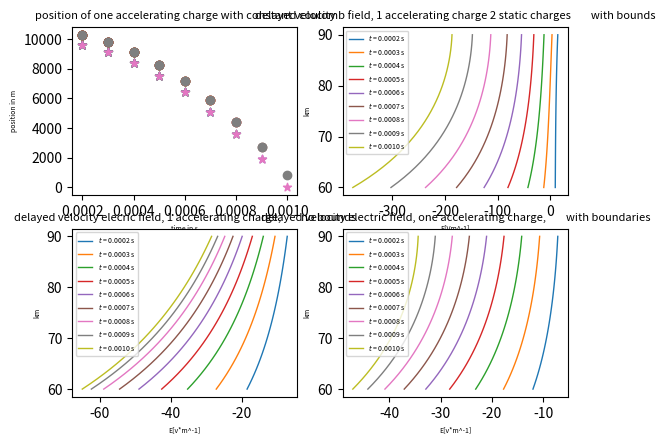

This figure's Python source:
import math
import matplotlib.pyplot as plt
import numpy as np
import scipy
#check retarded and real positions
'''
this program produced for graphs to help better understand if and how the velocity
of charged particles should contrbute to the calculations predicting 
upper-atmosphere lightning
the first graph compares the retarded position of the charge to the real postion
graph number two calculates the electric field of the charge without the velocity
contributing to the results through the method of images and the boundaries between
60 and 90 km
the third graph attempts to use the same methods of caluculations used in graph 
two to calculate the velocity's contribution to the electric field
Graph four calculates the velocity's contribution to the electric field through
the Feynman method

i need to add more to this also what should i do about the first four charts
'''
class Feynman:
    
    def __init__(self,dz,Q, L, time):
        self.dz=dz
        self.c = scipy.constants.c
        self.Q = Q
        self.easy = -self.Q/(4*math.pi*scipy.constants.epsilon_0)
        self.observeKm = list(range(60, 91,1))
        self.L = L
        self.time = time
        self.n = list(range(-100,100,1))
        self.zMeas = np.array(self.observeKm*1000)
    
    '''
    calculate electrostatic field of charge with image charges
    '''
    def electricFieldOne(self,Q,observe,dist):
        E=0
        for n in self.n:
            E+= (Q*(observe-(2*n*self.L*1e3+dist)))/((observe-(2*n*self.L*1e3+\
                                                                dist))**2)**(3/2)\
                -(Q*(observe-(2*n*self.L*1e3-dist)))/((observe-(2*n*self.L*1e3\
                                                                -dist))**2)**(3/2)
        
        return E
    '''
    #calculate the total electrostatic field using method of images on velocity 
    component
    '''
    def electricFieldTwo(self,observe,dist,a,bList,cList,aReal,time):
        
        E= [0 for k in self.observeKm]
        for n in self.n:
           
            zImageChargeMinus = [2 * n *(90000) - d for d in dist]
            zImageChargePlus = [2 * n * (90000) + d for d in dist]
          

            rRetardedMinus = [(o*1e3) - zMinus for zMinus,o in \
                                 zip(zImageChargeMinus,observe)]
            rRetardedPlus = [(o*1e3) - zPlus for zPlus,o in \
                                zip(zImageChargePlus,observe)]
            
        
            E = [(l-1 / (rRetardedP**2) * (b**2 - 4.0 * a * c)**(-1.5) )for l,rRetardedP,b,c in zip(E,rRetardedPlus,bList,cList)]    

        return E    
   
    '''
    this function creates 4 graphs to help visually understand how the velocity 
    component of the electrostatic field should be included 
    '''
    def secondGraph(self,other,charge,posit):
        fif,ax= plt.subplots(2,2)
        time = .0002
        aReal = -2*1e10
        retardedP=[]
        realP=[]
        t=[]
        while time < .0011:
            realPosition = self.dz*1e3+.5*aReal*time**2
            realPos = [ self.dz*1e3+.5*aReal*time**2 for zMeas in self.observeKm]
            timeDelay = (80*1e3-realPosition)/self.c
            #should be able to get rid of at least one of the three above lines
            retardedTime = time+timeDelay
            a = .5*aReal/self.c**2
            
            bQuad = [1-aReal/self.c**2*(zMeas*1e3) for zMeas in self.observeKm] 
           
            cQuad = [.5*aReal/self.c**2*(zMeas*1e3)**2-(self.dz*1e3+.5*aReal*time**2)\
                     for zMeas in self.observeKm]
           
           
           
            retardedPos1 = [(.5*(-b+math.sqrt(b**2-4*a*c)))/a for b,c in zip(\
                bQuad,cQuad)]
            retardedPos = [zMeas*1e3 - r for zMeas, r in zip(self.observeKm, retardedPos1)]
                       
          
            retardedP+= [retardedPos1[-2]]#?
            realP+=[realPosition]
            t+=[time]
            
            #set up/plot the first graph:
            #realPosition vs time and retarded position bs time
            plt.subplot(2,2,1)
            plt.scatter(t,realP,marker ='*')
            plt.scatter(t,retardedP,marker='o')
            
            #set up/ plot the second graph:
            #plot the electrostatic field of all three charges and their 
            #image charges
            '''
            this graph plots the electric field of the accelerating charge in the cloud
            using the method of images. Images charges for the accelerating charge and 
            for the other two charges are included. It calculates the titol electrostatic
            based on the positions of the charges at each ms in time completely neglecting
            velocity
            '''
            ESecond =  [(self.electricFieldOne(self.Q,zMeas*1e3,r) + other.electricFieldOne\
                (other.Q,zMeas*1e3,other.dz*1e3)+charge.electricFieldOne(charge.Q,zMeas*1e3,\
                charge.dz*1e3))/(4*math.pi*scipy.constants.epsilon_0) \
                        for zMeas,r in zip(self.observeKm,retardedPos1)]  
            plt.subplot(2,2,2)
            plt.plot(ESecond,self.observeKm, linewidth=1)
            
            #set up/plot the third graph:
            #the velocity field (Feynman's second term) on the single accelerating
            #charge alone with no boundary conditions/ image charges
            #double check this
            realVelocity = aReal*time
            EThird = [(self.easy*2*(-aReal*time)*(b**2-4*a*c)**\
                        (-1.5))/(self.c*(retardedPosition)**2)\
                       for b,c,retardedPosition in\
                       zip(bQuad, cQuad,retardedPos)]
            EThird = np.array(EThird)
            observeKm = np.array(self.observeKm)
            plt.subplot(2,2,3)
            plt.plot(EThird,observeKm,linewidth=1)
            
            '''
            set up/ graph the fourth graph:
            the velocity electric field (Feynman's second term) on a single 
            accelerating charge but now with the velocity field of the image
            charges added in
            ''' 
            EFourth = [(k*(-self.easy) *(-aReal * time  )*\
            (2.0 / scipy.constants.c))/2 for k in self.electricFieldTwo\
                    (self.observeKm,retardedPos1,a,bQuad,cQuad,aReal,time)]
               
            plt.subplot(2,2,4)
            plt.plot(EFourth,self.observeKm,linewidth=1)
            
            time+=.0001
            
        time_labels = [f'$t$ = {i * 0.0001:.4f} s' for i in range(2,11)] 
        plt.subplot(2,2,1)
        plt.title('position of one accelerating charge with constant velocity'\
                  ,fontsize=8)
        plt.xlabel('time in s',fontsize=5)
        plt.ylabel('position in m',fontsize = 5)
        plt.subplot(2,2,2).legend(time_labels, loc='upper left', fontsize=5)
        plt.title('delayed coulomb field, 1 accelerating charge 2 static charges\
        with bounds', fontsize= 8)
        plt.ylabel('km',fontsize=5)
        plt.xlabel('E[Vm^-1]',fontsize = 5)
        plt.subplot(2,2,3).legend(time_labels, loc='upper left', fontsize=5)
        plt.title('delayed velocity elecric field, 1 accelerating charge,\
        no bounds', fontsize = 8)
        plt.ylabel('km',fontsize=5)
        plt.xlabel('E[v*m^-1]',fontsize=5)        
        plt.subplot(2,2,4).legend(time_labels, loc='upper left', fontsize=5)
        plt.title('delayed velocity electric field, one accelerating charge,\
        with boundaries', fontsize= 8)
        plt.ylabel('km',fontsize=5)
        plt.xlabel('E[v*m^-1]',fontsize=5)  
        plt.show()
        
            
                   
            
            
#i need to make code look nicer/ orginize better and add comments            
r = Feynman(10,200,90,1)
t = Feynman(5,-200, 90,1)
j = Feynman(.5*(10-5)+10,-3/8*200,90,1)
positions= \
[10000,10000,9900,9600,9100,8400,7500,6400,5099.999,3599.99,1899.9999,-3.63797*1e-12]
#r.electricField(t,j,positions)
r.secondGraph(t,j,positions)
plt.show()
        